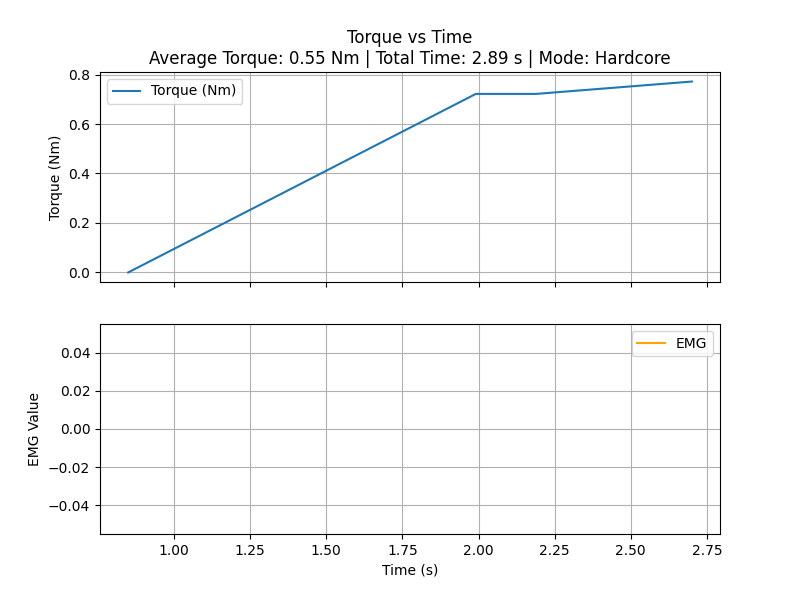

Source data for this figure (header and first rows):
time_sec, torque_Nm
0.8494, 0.0
1.991, 0.7217
2.188, 0.7217
2.7, 0.7717
